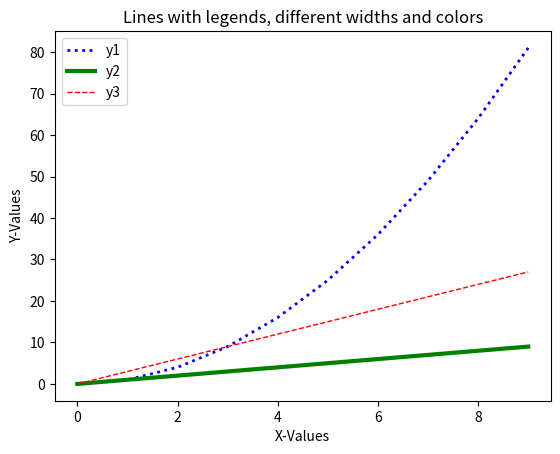

Write Python code to recreate this figure.
"""
 7. Write a Python program to plot two or more lines with different styles
"""
# Solution by Zeeshan Sarwar

import pandas as pd
import datetime
import numpy as np
import matplotlib.pyplot as plt


x_values = list(range(10))
y1_values = [i*i for i in x_values]
y2_values = [i for i in x_values]
y3_values = [i*3 for i in x_values]

try:
    plt.plot(x_values, y1_values, color='blue', linewidth=2, linestyle='dotted')
    plt.plot(x_values, y2_values, color='green', linewidth=3, linestyle='solid')
    plt.plot(x_values, y3_values, color='red', linewidth=1, linestyle="dashed")
    plt.xlabel('X-Values')
    plt.ylabel('Y-Values')
    plt.title('Lines with legends, different widths and colors')
    plt.legend(['y1', 'y2', 'y3'])
    plt.show()
except Exception as e:
    print(f"Error : {e}")
else:
    print(f"Executed successfully on {datetime.datetime.now()}")